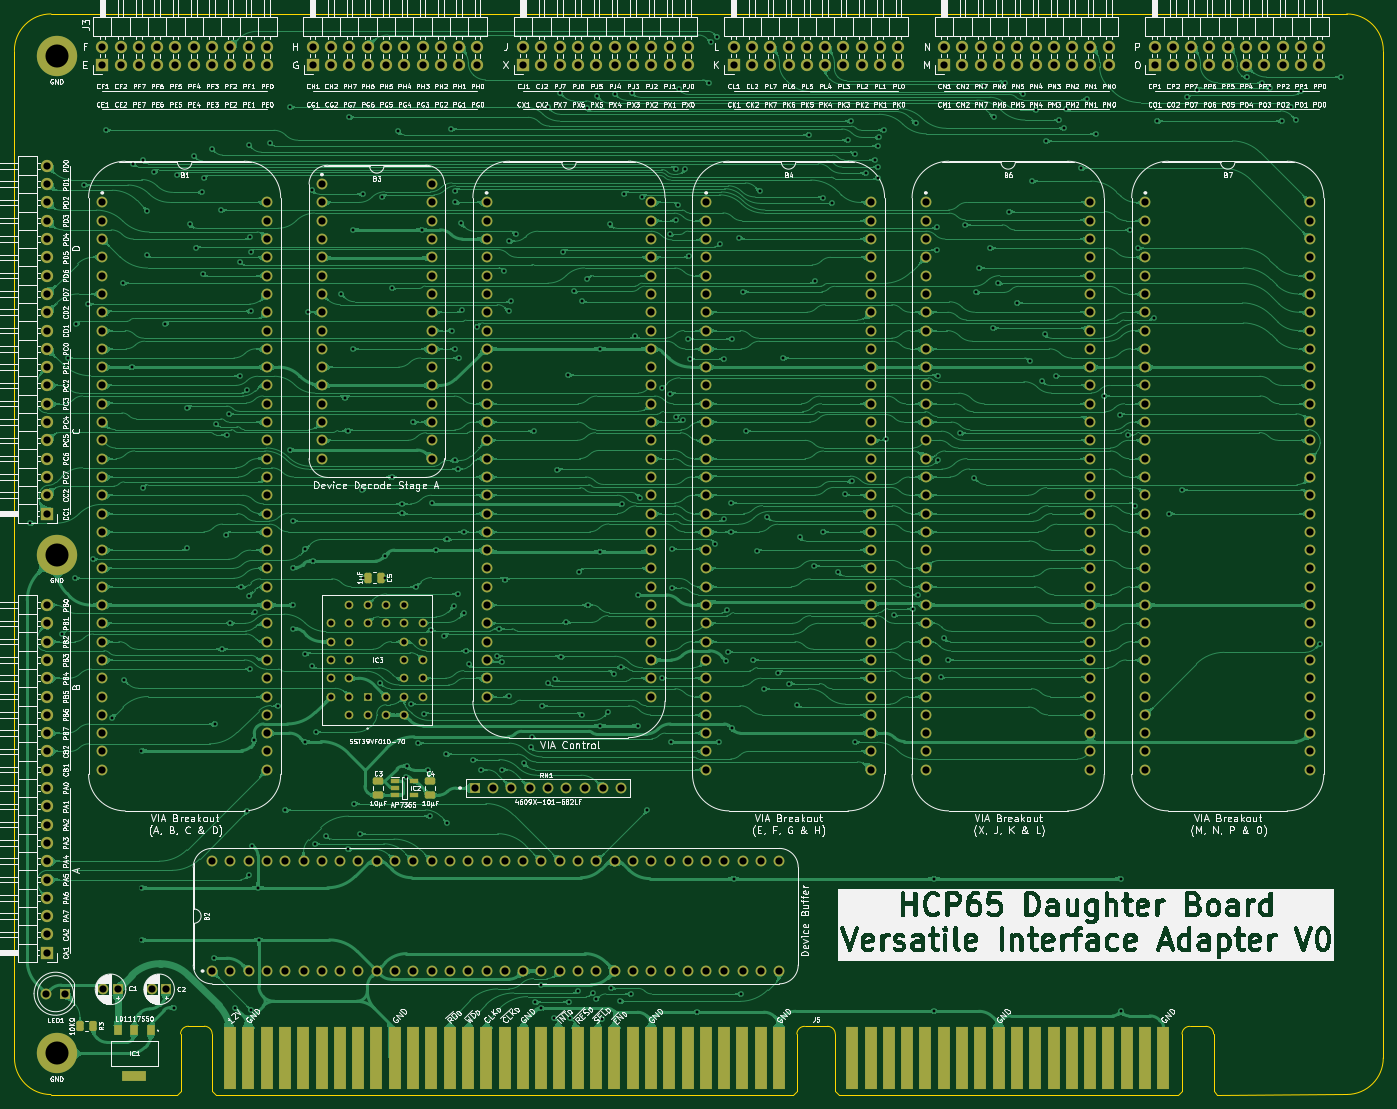
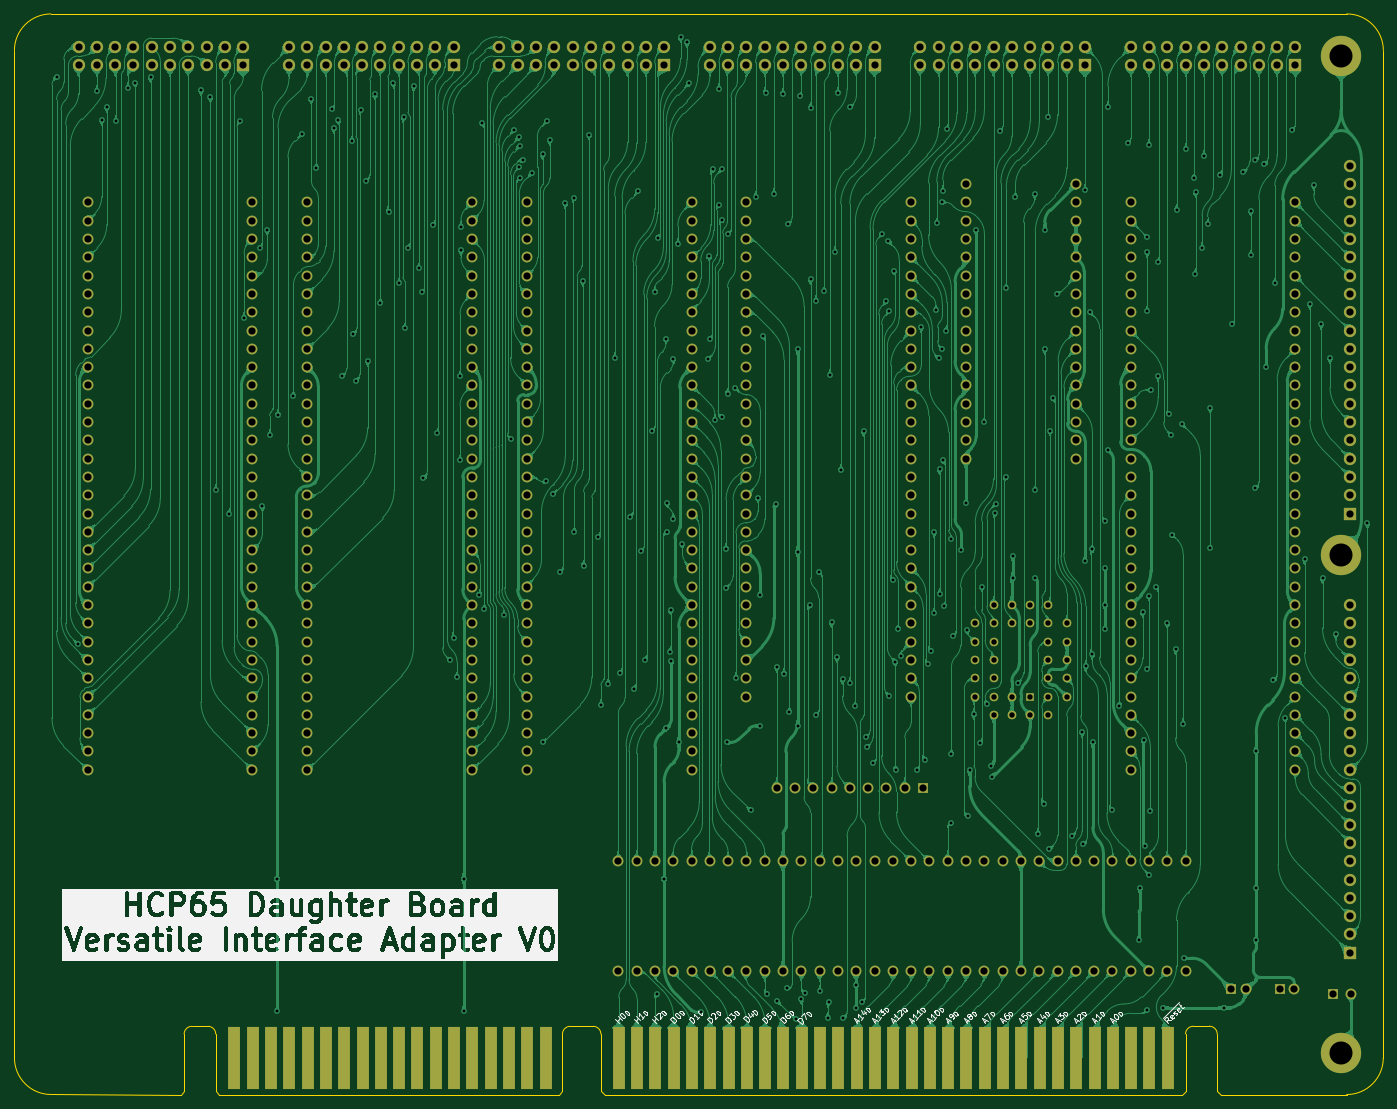
Circuit board: 9 layer files. Board 190.0 x 150.0 mm.
- bottom_copper: VIA Board-B_Cu.gbl (813744 bytes)
- bottom_mask: VIA Board-B_Mask.gbs (17380 bytes)
- bottom_silk: VIA Board-B_Silkscreen.gbo (169699 bytes)
- outline: VIA Board-Edge_Cuts.gm1 (2351 bytes)
- top_copper: VIA Board-F_Cu.gtl (868290 bytes)
- top_mask: VIA Board-F_Mask.gts (18915 bytes)
- top_silk: VIA Board-F_Silkscreen.gto (561085 bytes)
- drill: VIA Board-NPTH.drl (277 bytes)
- drill: VIA Board-PTH.drl (14125 bytes)

=== bottom_copper: VIA Board-B_Cu.gbl (813744 bytes, source omitted) ===
=== bottom_mask: VIA Board-B_Mask.gbs (17380 bytes, source omitted) ===
=== bottom_silk: VIA Board-B_Silkscreen.gbo (169699 bytes, source omitted) ===
=== outline: VIA Board-Edge_Cuts.gm1 ===
%TF.GenerationSoftware,KiCad,Pcbnew,8.0.7*%
%TF.CreationDate,2025-01-06T08:50:41+02:00*%
%TF.ProjectId,VIA Board,56494120-426f-4617-9264-2e6b69636164,rev?*%
%TF.SameCoordinates,Original*%
%TF.FileFunction,Profile,NP*%
%FSLAX46Y46*%
G04 Gerber Fmt 4.6, Leading zero omitted, Abs format (unit mm)*
G04 Created by KiCad (PCBNEW 8.0.7) date 2025-01-06 08:50:41*
%MOMM*%
%LPD*%
G01*
G04 APERTURE LIST*
%TA.AperFunction,Profile*%
%ADD10C,0.100000*%
%TD*%
G04 APERTURE END LIST*
D10*
X154998800Y144906999D02*
X-24849200Y144907000D01*
X154998800Y144906999D02*
G75*
G02*
X160078799Y139826999I0J-5079999D01*
G01*
X-29921200Y0D02*
X-29929200Y139827000D01*
X-7366000Y-5080000D02*
X-24841200Y-5080000D01*
X154998801Y-5072000D02*
X137020096Y-5080000D01*
X-29929200Y139827000D02*
G75*
G02*
X-24849200Y144907000I5080000J0D01*
G01*
X160070800Y-1D02*
G75*
G02*
X154998801Y-5072000I-5072000J1D01*
G01*
X-24841200Y-5080000D02*
G75*
G02*
X-29921200Y0I0J5080000D01*
G01*
X160070800Y-1D02*
X160078800Y139826999D01*
%TO.C,J5*%
X-6866000Y3333000D02*
X-6866000Y-4580000D01*
X-6866000Y-4580000D02*
X-7366000Y-5080000D01*
X-3556000Y4399799D02*
X-5788952Y4399799D01*
X-2478952Y3333000D02*
X-2478952Y-4580000D01*
X-2478952Y-4580000D02*
X-1978952Y-5080000D01*
X78174048Y-5080000D02*
X-1978952Y-5080000D01*
X78674048Y3320000D02*
X78674048Y-4580000D01*
X78674048Y-4580000D02*
X78174048Y-5080000D01*
X79751096Y4386799D02*
X82931000Y4386799D01*
X84008048Y3320000D02*
X84008048Y-4580000D01*
X84008048Y-4580000D02*
X84508048Y-5080000D01*
X131633048Y-5080000D02*
X84508048Y-5080000D01*
X132133048Y3320000D02*
X132133048Y-4580000D01*
X132133048Y-4580000D02*
X131633048Y-5080000D01*
X133210096Y4386799D02*
X135443048Y4386799D01*
X136520096Y3320000D02*
X136520096Y-4580000D01*
X136520096Y-4580000D02*
X137020096Y-5080000D01*
X-6866000Y3333000D02*
G75*
G02*
X-5788952Y4399799I1071932J-5133D01*
G01*
X-3556000Y4399799D02*
G75*
G02*
X-2478951Y3333000I5130J-1071919D01*
G01*
X78674048Y3320000D02*
G75*
G02*
X79751096Y4386852I1071952J-5100D01*
G01*
X82931000Y4386799D02*
G75*
G02*
X84007999Y3320000I5100J-1071899D01*
G01*
X132133048Y3320000D02*
G75*
G02*
X133210096Y4386852I1071952J-5100D01*
G01*
X135443048Y4386799D02*
G75*
G02*
X136520099Y3320000I5152J-1071899D01*
G01*
%TD*%
M02*

=== top_copper: VIA Board-F_Cu.gtl (868290 bytes, source omitted) ===
=== top_mask: VIA Board-F_Mask.gts (18915 bytes, source omitted) ===
=== top_silk: VIA Board-F_Silkscreen.gto (561085 bytes, source omitted) ===
=== drill: VIA Board-NPTH.drl ===
M48
; DRILL file {KiCad 8.0.7} date 2025-01-06T08:50:42+0200
; FORMAT={-:-/ absolute / inch / decimal}
; #@! TF.CreationDate,2025-01-06T08:50:42+02:00
; #@! TF.GenerationSoftware,Kicad,Pcbnew,8.0.7
; #@! TF.FileFunction,NonPlated,1,2,NPTH
FMAT,2
INCH
%
G90
G05
M30

=== drill: VIA Board-PTH.drl (14125 bytes, source omitted) ===
